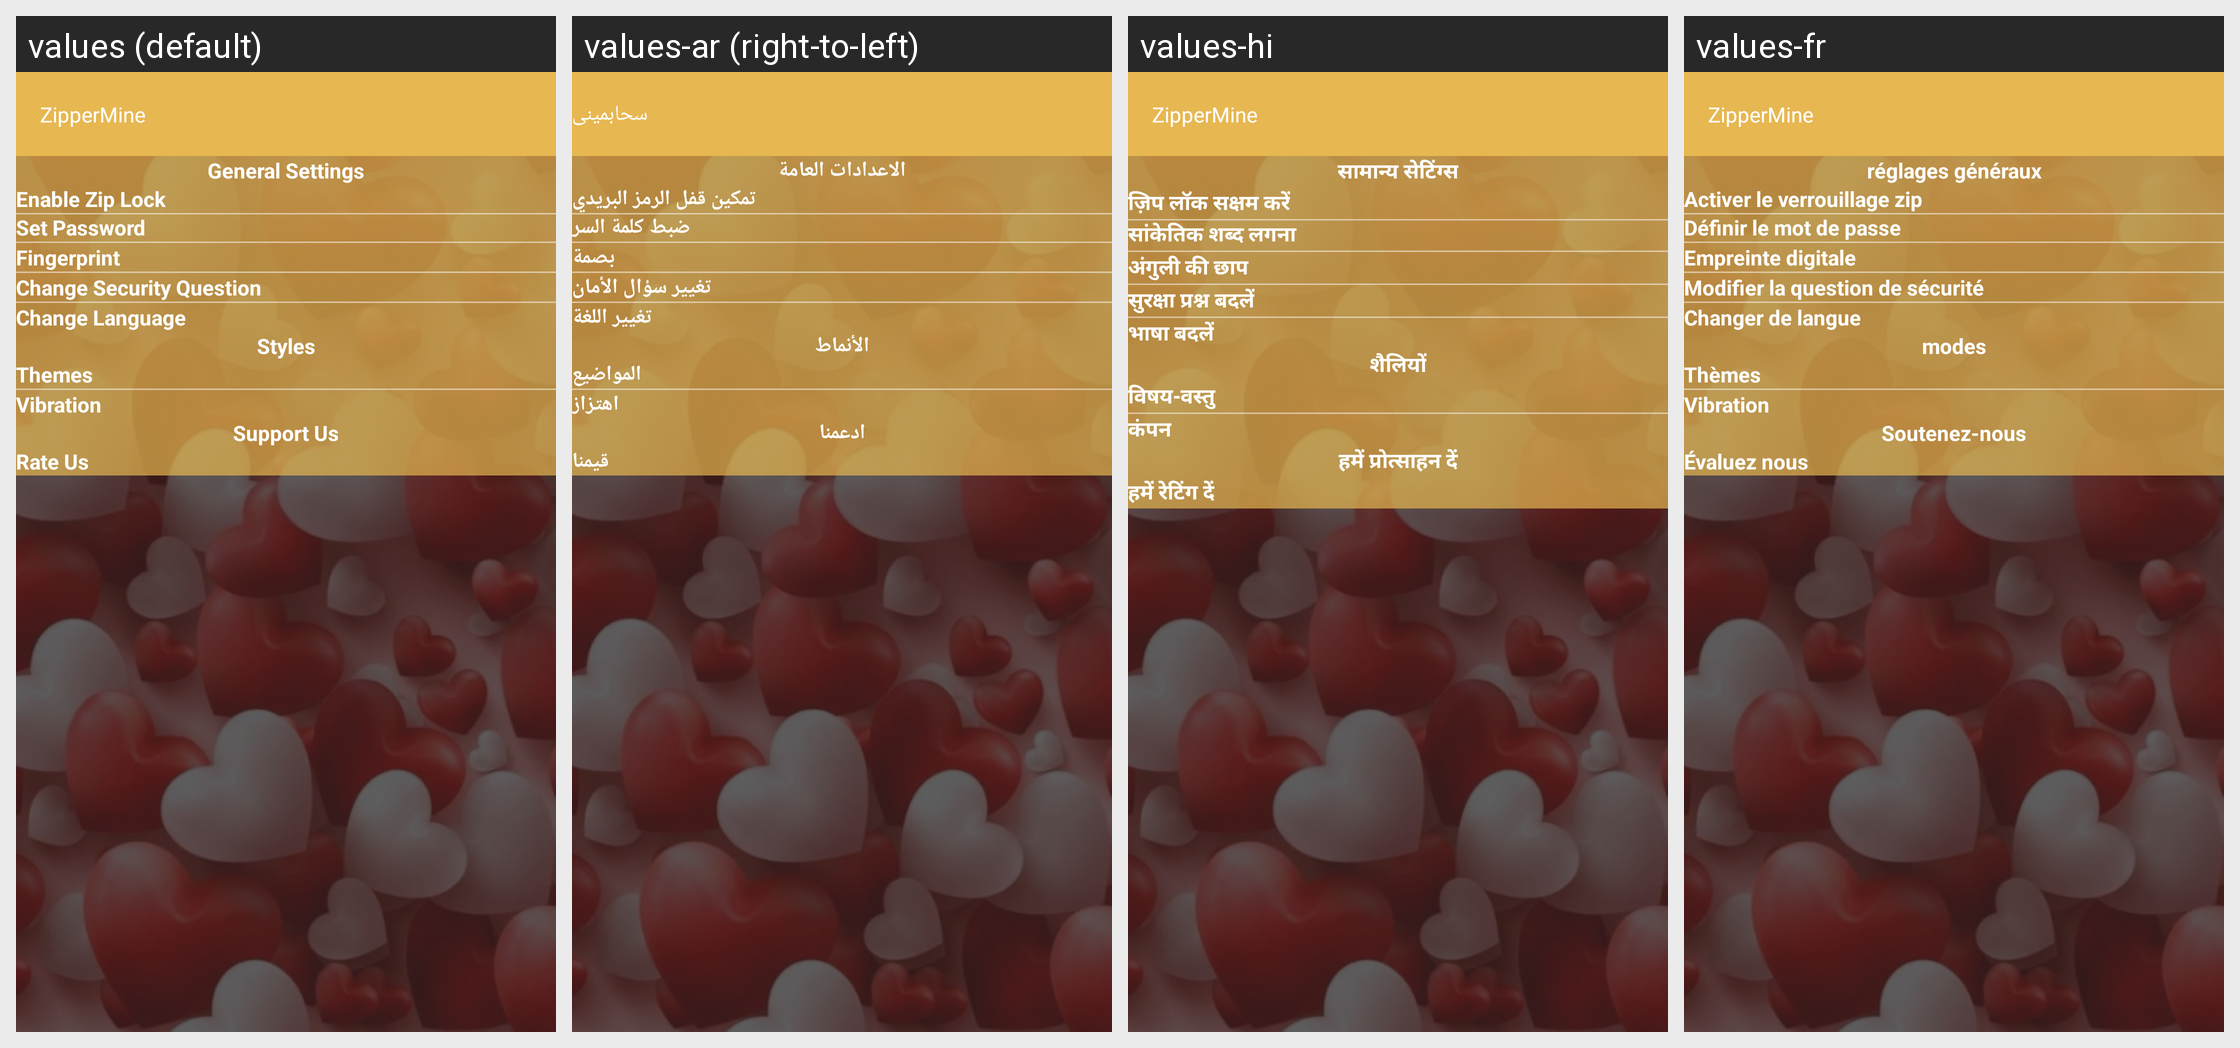

This grid shows one Android layout under several languages. Give, for every string resource on the screen, its name, the default text and each shown locale's text.
Android screen res/layout/activity_dashboard.xml rendered under 4 locales, left to right: values (default), values-ar (right-to-left), values-hi, values-fr. Device: Nexus 5 (rendered at 1080×1920; each locale shown at half size, 540×960, under a caption strip naming it); theme AppTheme.
Other locales in the repository, not shown: values-de, values-es.
Strings drawn on this screen, with the default value and each locale's value (text and hints the layout hard-codes appear in the picture but are not listed):

app_name
  values: ZipperMine
  values-ar: سحابمينى
  values-hi: ZipperMine
  values-fr: ZipperMine

general_settings
  values: General Settings
  values-ar: الاعدادات العامة
  values-hi: सामान्य सेटिंग्स
  values-fr: réglages généraux

enable_zip_lock
  values: Enable Zip Lock
  values-ar: تمكين قفل الرمز البريدي
  values-hi: ज़िप लॉक सक्षम करें
  values-fr: Activer le verrouillage zip

set_password
  values: Set Password
  values-ar: ضبط كلمة السر
  values-hi: सांकेतिक शब्द लगना
  values-fr: Définir le mot de passe

fingerprint
  values: Fingerprint
  values-ar: بصمة
  values-hi: अंगुली की छाप
  values-fr: Empreinte digitale

change_security_question
  values: Change Security Question
  values-ar: تغيير سؤال الأمان
  values-hi: सुरक्षा प्रश्न बदलें
  values-fr: Modifier la question de sécurité

change_language
  values: Change Language
  values-ar: تغيير اللغة
  values-hi: भाषा बदलें
  values-fr: Changer de langue

styles
  values: Styles
  values-ar: الأنماط
  values-hi: शैलियों
  values-fr: modes

themes
  values: Themes
  values-ar: المواضيع
  values-hi: विषय-वस्तु
  values-fr: Thèmes

vibration
  values: Vibration
  values-ar: اهتزاز
  values-hi: कंपन
  values-fr: Vibration

support_us
  values: Support Us
  values-ar: ادعمنا
  values-hi: हमें प्रोत्साहन दें
  values-fr: Soutenez-nous

rate_us
  values: Rate Us
  values-ar: قيمنا
  values-hi: हमें रेटिंग दें
  values-fr: Évaluez nous

preview
  values: Preview
  values-ar: معاينة
  values-hi: पूर्व दर्शन
  values-fr: Aperçu

protect_your_privacy_txt
  values: Protect your privacy
  values-ar: حماية خصوصيتك
  values-hi: अपनी गोपनीयता की रक्षा करें
  values-fr: Protéger votre vie privée

rate_our_hard_work
  values: Rate our hard work
  values-ar: قيم عملنا الشاق
  values-hi: हमारी कड़ी मेहनत को रेट करें
  values-fr: Évaluez notre travail acharné

remove_ads
  values: Remove Ads
  values-ar: ازالة الاعلانات
  values-hi: विज्ञापन हटाएँ
  values-fr: Supprimez la pub

share_with_friends
  values: Share with friends
  values-ar: شارك مع الاصدقاء
  values-hi: दोस्तों के साथ बांटें
  values-fr: Partager avec des amis

more_apps_ad
  values: More Apps (AD)
  values-ar: المزيد من التطبيقات (م)
  values-hi: अधिक ऐप्स (एडी)
  values-fr: Plus d'applications (AD)

privacy_policy
  values: Privacy Policy
  values-ar: سياسة الخصوصية
  values-hi: गोपनीयता नीति
  values-fr: politique de confidentialité
